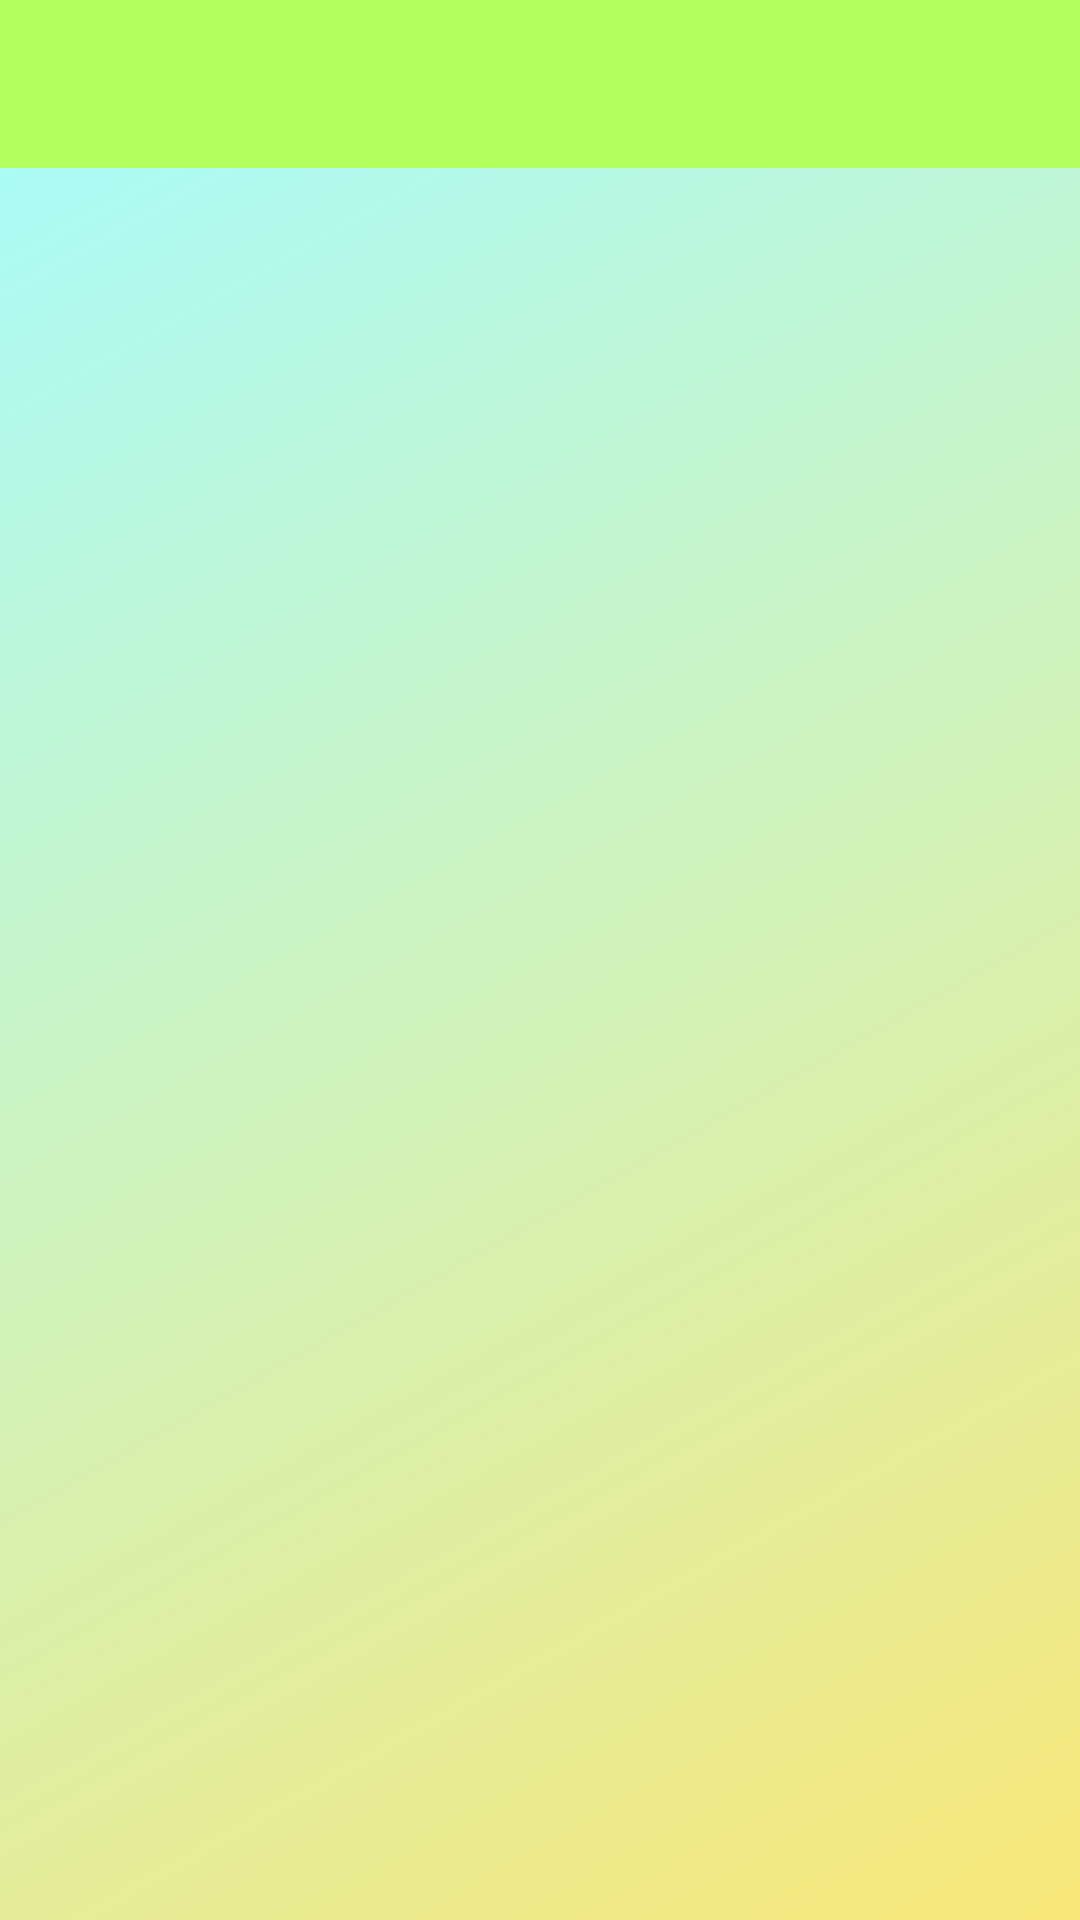

Android layout source for this screen:
<!-- AndroidManifest.xml: application theme Theme.ChatEasy -->
<!-- res/layout/activity_main.xml -->
<?xml version="1.0" encoding="utf-8"?>
<LinearLayout xmlns:android="http://schemas.android.com/apk/res/android"
    xmlns:tools="http://schemas.android.com/tools"
    android:orientation="vertical"
    android:layout_width="match_parent"
    android:layout_height="match_parent"
    android:background="@drawable/grad"
    tools:context=".MainActivity">

    <androidx.appcompat.widget.Toolbar
        android:id="@+id/toolbar"
        android:layout_width="match_parent"
        android:layout_height="wrap_content"
        android:background="@color/colorPrimary">

    </androidx.appcompat.widget.Toolbar>

    <androidx.recyclerview.widget.RecyclerView
        android:id="@+id/recyclerView"
        android:layout_width="match_parent"
        android:layout_height="match_parent"
        android:layout_marginLeft="5dp"
        android:layout_marginTop="15dp"
        android:layout_marginRight="5dp" />

</LinearLayout>
<!-- resources referenced by this layout -->
<resources>
  <color name="colorPrimary">#B3FF5D</color>
  <!-- drawable grad (drawable) -->
  <shape xmlns:android="http://schemas.android.com/apk/res/android" android:shape="rectangle" >
      <gradient
          android:angle="135"
          android:startColor="#F8E779"
          android:endColor="#A6FCFF"/>
  </shape>
  <style name="Theme.ChatEasy" parent="Theme.MaterialComponents.Light.NoActionBar">
          
          <item name="colorPrimary">#0EEDE6</item>
          <item name="colorPrimaryVariant">#91D4F0</item>
          <item name="colorOnPrimary">@color/white</item>
          
          <item name="colorSecondary">@color/teal_200</item>
          <item name="colorSecondaryVariant">@color/teal_700</item>
          <item name="colorOnSecondary">@color/black</item>
          
          <item name="android:statusBarColor" tools:targetApi="l">?attr/colorPrimaryVariant</item>
          
      </style>
  <color name="white">#FFFFFFFF</color>
  <color name="teal_200">#FF03DAC5</color>
  <color name="teal_700">#FF018786</color>
  <color name="black">#FF000000</color>
</resources>
